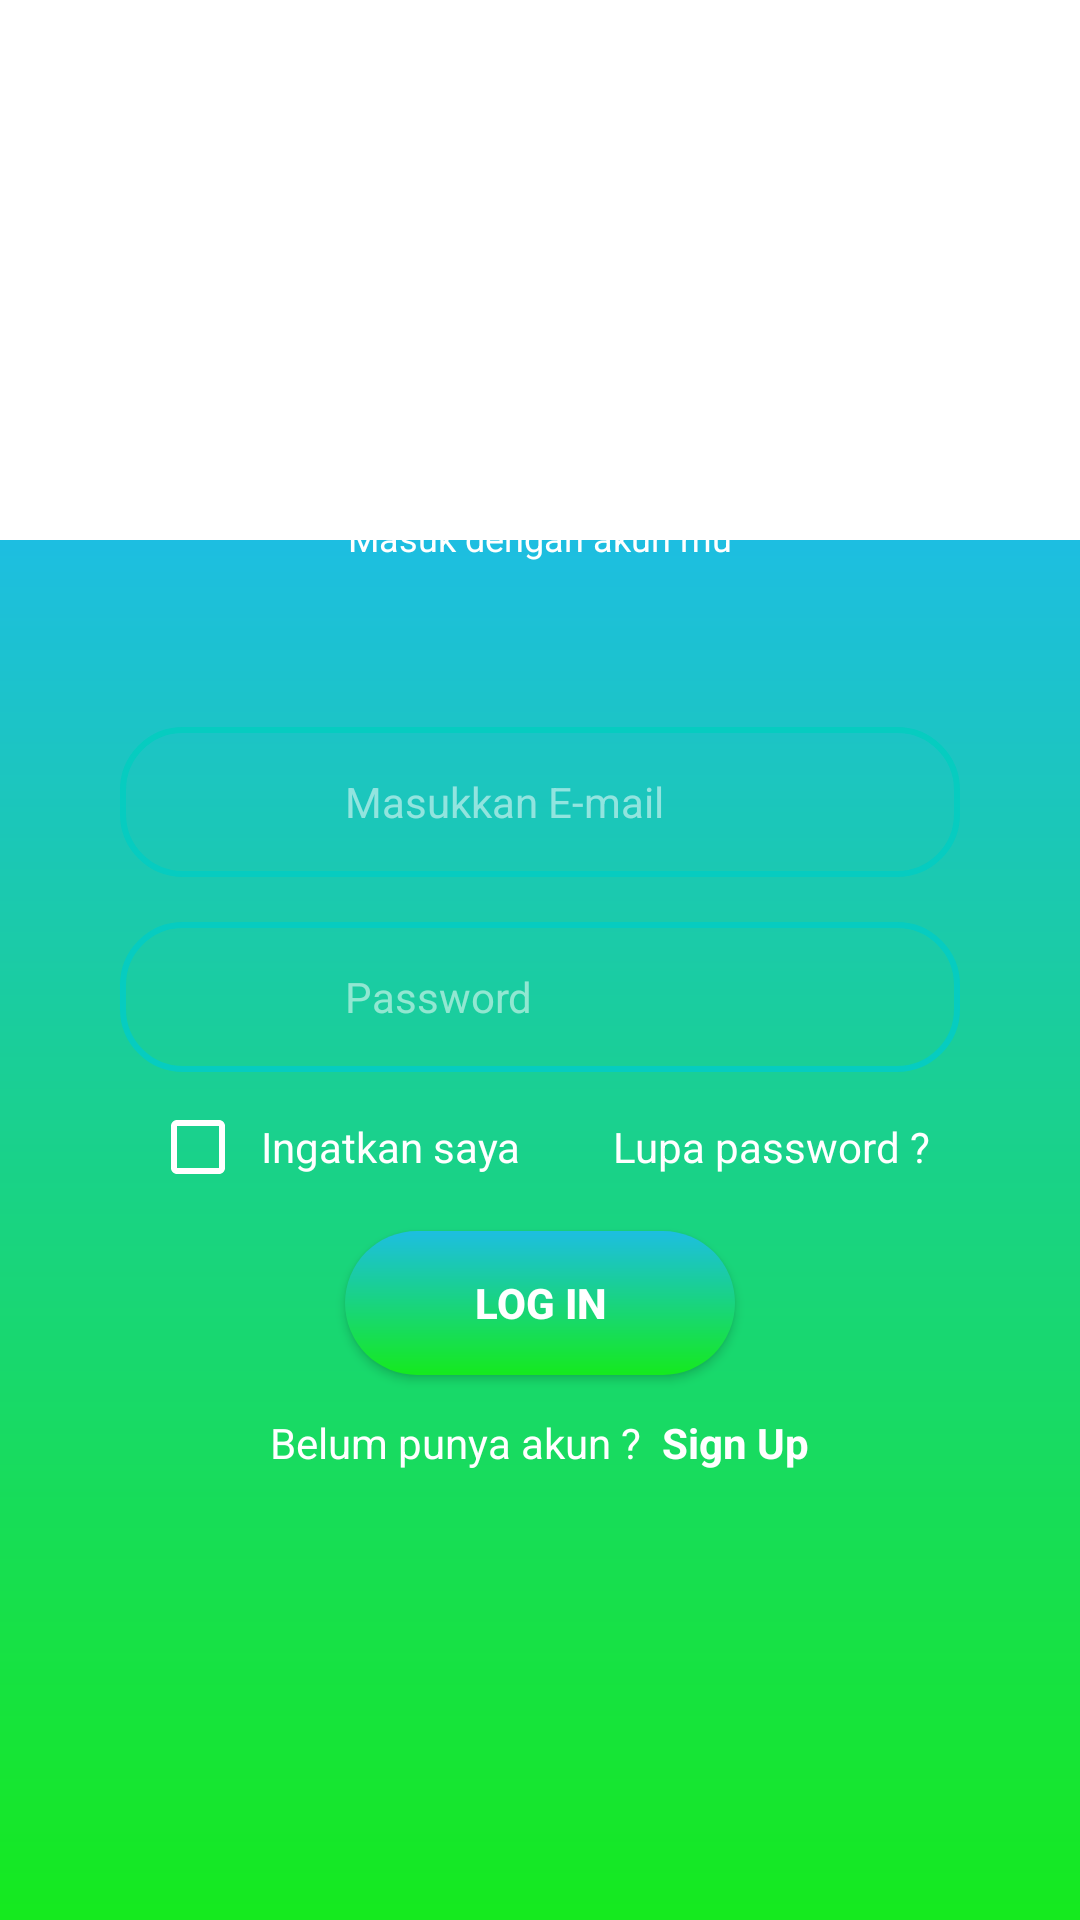

This screen was rendered from an Android layout file. Write that file and the resources it references.
<!-- AndroidManifest.xml: application theme Base.Theme.Saber -->
<!-- res/layout/activity_login.xml -->
<?xml version="1.0" encoding="utf-8"?>
<FrameLayout
    xmlns:android="http://schemas.android.com/apk/res/android"
    xmlns:app="http://schemas.android.com/apk/res-auto"
    xmlns:tools="http://schemas.android.com/tools"
    android:layout_width="match_parent"
    android:layout_height="match_parent"
    android:background="@color/white"
    android:orientation="vertical"
    tools:context=".LoginActivity">

    <LinearLayout
        android:layout_marginTop="180dp"
        android:background="@drawable/gradient_color_bg_log_in"
        android:layout_width="match_parent"
        android:layout_height="match_parent"/>

    <ImageView
        android:id="@+id/logInPictureDecoration"
        android:layout_gravity="top|center"
        android:layout_width="320dp"
        android:layout_height="320dp"/>

    <FrameLayout
        android:padding="20dp"
        android:layout_gravity="center_vertical|center_horizontal"
        android:layout_width="match_parent"
        android:layout_height="wrap_content">

        <ImageView
            android:layout_gravity="center_horizontal|center_vertical"
            android:id="@+id/formDataTransparentContainer"
            android:layout_width="match_parent"
            android:layout_height="match_parent"/>

        <LinearLayout
            android:layout_gravity="center_horizontal|center_vertical"
            android:layout_margin="20dp"
            android:orientation="vertical"
            android:layout_width="match_parent"
            android:layout_height="wrap_content">

            <LinearLayout
                    android:layout_marginBottom="40dp"
                    android:layout_gravity="top|center"
                    android:orientation="vertical"
                    android:layout_width="match_parent"
                    android:layout_height="wrap_content">

                <TextView
                        style="@style/huge_tittle_text"
                        android:layout_gravity="center"
                        android:text="@string/head_title_log_in_form_huge"
                        android:layout_width="wrap_content"
                        android:layout_height="wrap_content"/>

                <TextView
                        style="@style/small_tittle_text"
                        android:layout_gravity="center"
                        android:text="@string/head_title_log_in_form_small"
                        android:layout_width="wrap_content"
                        android:layout_height="wrap_content"/>

            </LinearLayout>

            <LinearLayout
                    style="@style/wrapper_field_input_cyan_border">

                <ImageView
                        style="@style/text_edit_icon"
                        android:id="@+id/userInputEmailIcon"/>

                <EditText
                        android:hint="@string/title_hint_input_text_email_or_name"
                        android:inputType="textEmailAddress"
                        android:id="@+id/fieldInputEmailLogIn"
                        style="@style/cyan_field_form_data_text_input"/>

            </LinearLayout>

            <LinearLayout
                    style="@style/wrapper_field_input_cyan_border">

                <ImageView
                        style="@style/text_edit_icon"
                        android:id="@+id/userInputPasswordIcon"/>

                <EditText
                        android:hint="@string/title_hint_input_text_password"
                        android:labelFor="@id/fieldInputPasswordLogIn"
                        android:autofillHints="password"
                        android:inputType="textPassword"
                        android:id="@+id/fieldInputPasswordLogIn"
                        style="@style/cyan_field_form_data_text_input"/>

            </LinearLayout>

            <FrameLayout
                    android:paddingStart="10dp"
                    android:paddingEnd="10dp"
                    android:paddingTop="10dp"
                    android:orientation="horizontal"
                    android:layout_width="match_parent"
                    android:layout_height="wrap_content">

                <LinearLayout
                        android:layout_gravity="start|center"
                        android:orientation="horizontal"
                        android:layout_width="wrap_content"
                        android:layout_height="wrap_content">

                    <CheckBox
                            android:id="@+id/rememberMeCheckBox"
                            app:buttonTint="@color/white"
                            android:layout_gravity="center"
                            android:layout_marginEnd="7dp"
                            android:layout_width="30dp"
                            android:layout_height="30dp"/>

                    <TextView
                            style="@style/small_title_14sp_white"
                            android:labelFor="@id/rememberMeCheckBox"
                            android:layout_gravity="center"
                            android:text="@string/remember_me"/>

                </LinearLayout>

                <TextView
                        android:id="@+id/titleTextForgotPasswordClickable"
                        style="@style/small_title_14sp_white"
                        android:text="@string/forgot_password"
                        android:layout_gravity="end|center"/>

            </FrameLayout>

            <LinearLayout
                    android:orientation="vertical"
                    android:layout_width="match_parent"
                    android:layout_height="wrap_content">

                <androidx.appcompat.widget.AppCompatButton
                        android:id="@+id/logInBtnWithCredential"
                        android:layout_gravity="center"
                        style="@style/button_style_1"
                        android:text="@string/button_login"
                        android:layout_width="130dp"
                        android:layout_height="wrap_content"/>

                <LinearLayout
                        android:layout_gravity="center"
                        android:layout_width="wrap_content"
                        android:layout_height="wrap_content">

                    <TextView
                            style="@style/small_title_14sp_white"
                            android:layout_gravity="center"
                            android:text="@string/unregister_account_title"/>

                    <TextView
                            android:id="@+id/titleTextSignUpClickable"
                            android:textColor="@color/white"
                            android:textSize="14sp"
                            android:textStyle="bold"
                            android:layout_marginStart="7dp"
                            android:layout_gravity="center"
                            android:text="@string/action_sign_up"
                            android:layout_width="wrap_content"
                            android:layout_height="wrap_content"/>

                </LinearLayout>

            </LinearLayout>

        </LinearLayout>

    </FrameLayout>

</FrameLayout>
<!-- resources referenced by this layout -->
<resources>
  <color name="white">#FFFFFFFF</color>
  <!-- drawable gradient_color_bg_log_in (drawable) -->
  <?xml version="1.0" encoding="utf-8"?>
  <shape
      android:shape="rectangle"
      xmlns:android="http://schemas.android.com/apk/res/android">
  
      <gradient
          android:startColor="@color/green"
          android:endColor="@color/skyBlue"
          android:angle="90"
          android:type="linear" />
  
  </shape>
  <string name="action_sign_up">Sign Up</string>
  <string name="button_login">Log In</string>
  <string name="forgot_password">Lupa password ?</string>
  <string name="head_title_log_in_form_huge">Selamat Datang Kembali</string>
  <string name="head_title_log_in_form_small">Masuk dengan akun mu</string>
  <string name="remember_me">Ingatkan saya</string>
  <string name="title_hint_input_text_email_or_name">Masukkan E-mail</string>
  <string name="title_hint_input_text_password">Password</string>
  <string name="unregister_account_title">Belum punya akun ?</string>
  <style name="huge_tittle_text" parent="TextAppearance.AppCompat">
          <item name="android:textSize">16sp</item>
          <item name="android:textColor">@color/white</item>
          <item name="android:textAlignment">center</item>
          <item name="android:textStyle">bold</item>
      </style>
  <style name="small_title_14sp_white" parent="TextAppearance.AppCompat">
          <item name="android:layout_width">wrap_content</item>
          <item name="android:layout_height">wrap_content</item>
          <item name="android:textSize">14sp</item>
          <item name="android:textColor">@color/white</item>
      </style>
  <style name="small_tittle_text" parent="TextAppearance.AppCompat">
          <item name="android:textSize">12sp</item>
          <item name="android:textColor">@color/white</item>
          <item name="android:textAlignment">center</item>
      </style>
  <style name="text_edit_icon">
          <item name="android:layout_marginEnd">15dp</item>
          <item name="android:layout_marginStart">15dp</item>
          <item name="android:layout_gravity">center</item>
          <item name="android:layout_width">30dp</item>
          <item name="android:layout_height">30dp</item>
      </style>
  <color name="green">#15EA1E</color>
  <color name="skyBlue">#1DBEE1</color>
  <!-- drawable gradient_color_bg_btn (drawable) -->
  <?xml version="1.0" encoding="utf-8"?>
  <shape
      android:shape="rectangle"
      xmlns:android="http://schemas.android.com/apk/res/android">
  
      <gradient
          android:startColor="@color/green"
          android:endColor="@color/skyBlue"
          android:angle="90"
          android:type="linear" />
  
      <corners android:radius="30dp" />
  </shape>
  <color name="white_transparent">#85FFFFFF</color>
  <!-- drawable transparent_field_form_data_bg (drawable) -->
  <?xml version="1.0" encoding="utf-8"?>
  <shape
      android:shape="rectangle"
      xmlns:android="http://schemas.android.com/apk/res/android">
      <corners android:radius="20dp"/>
      <stroke
          android:color="#06CCC0"
          android:width="2dp" />
  </shape>
  <style name="spinnerStyle">
          <item name="android:padding">0dp</item>
          <item name="android:textSize">14sp</item>
          <item name="android:textColor">@color/grey2</item>
      </style>
  <style name="spinnerItemStyle">
          <item name="android:background">@color/white</item>
          <item name="android:padding">1dp</item>
          <item name="android:textSize">14sp</item>
          <item name="android:textColor">@color/black</item>
      </style>
  <color name="calmBlack">#222222</color>
  <color name="grey2">#7B7B7B</color>
  <color name="black">#FF000000</color>
</resources>
